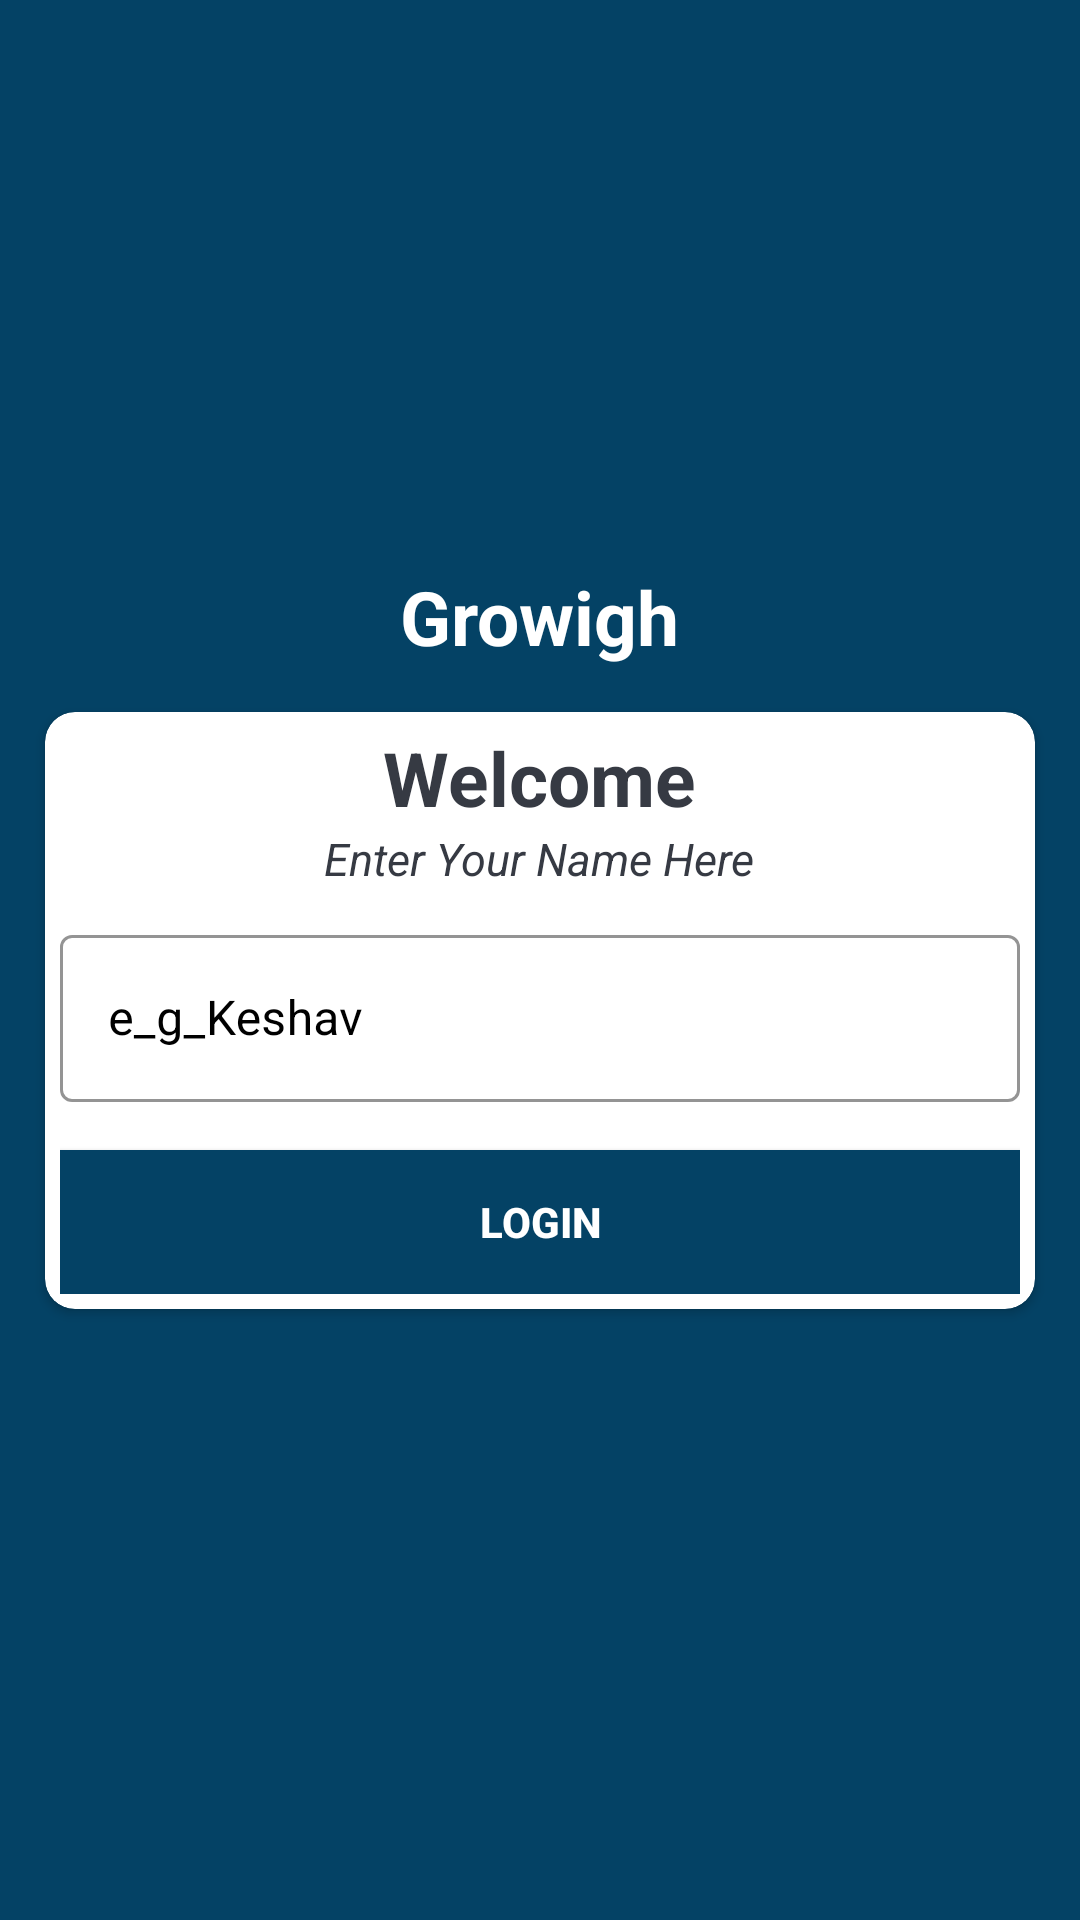

Write the Android layout XML for this screen, with the resource values it uses.
<!-- AndroidManifest.xml: application theme Theme.InternProject -->
<!-- res/layout/activity_login.xml -->
<?xml version="1.0" encoding="utf-8"?>
<LinearLayout xmlns:android="http://schemas.android.com/apk/res/android"
    xmlns:app="http://schemas.android.com/apk/res-auto"
    xmlns:tools="http://schemas.android.com/tools"
    android:layout_width="match_parent"
    android:layout_height="match_parent"
    android:orientation="vertical"
    android:background="@color/statusFeed"
    android:gravity="center"
    tools:context=".Activity.LoginActivity">
    <TextView
        android:layout_width="wrap_content"
        android:layout_height="wrap_content"
        android:text="Growigh"
        android:gravity="center"
        android:textSize="25dp"
        android:textStyle="bold"
        android:textColor="@color/white"
        />
    <androidx.cardview.widget.CardView
        android:layout_width="match_parent"
        android:layout_height="wrap_content"
        app:cardBackgroundColor="@color/white"
        app:cardCornerRadius="10dp"
        android:layout_margin="15dp"
        android:layout_gravity="center">
        <LinearLayout
            android:layout_width="match_parent"
            android:layout_height="wrap_content"
            android:orientation="vertical"
            android:gravity="center"
            android:layout_margin="5dp">
            <TextView
                android:layout_width="wrap_content"
                android:layout_height="wrap_content"
                android:text="Welcome"
                android:gravity="center"
                android:textSize="25sp"
                android:textStyle="bold"
                android:textColor="#363A43"/>
            <TextView
                android:layout_width="wrap_content"
                android:layout_height="wrap_content"
                android:text="Enter Your Name Here"
                android:gravity="center"
                android:textStyle="italic"
                android:textSize="15sp"
                android:textColor="#363A43"/>
            <com.google.android.material.textfield.TextInputLayout
                android:layout_width="match_parent"
                android:layout_height="wrap_content"
                style="@style/Widget.MaterialComponents.TextInputLayout.OutlinedBox"
                app:boxStrokeColor="@color/black"
                android:textColorHint="@color/black"
                android:layout_marginTop="10dp">
                <EditText
                    android:id="@+id/etName"
                    android:layout_width="match_parent"
                    android:layout_height="wrap_content"
                    android:hint="@string/e_g_keshav"
                    android:inputType="textCapWords"
                    android:textColor="#363A43"
                    android:textColorHint="#000000"
                    android:autofillHints="Keshav" />
            </com.google.android.material.textfield.TextInputLayout>
            <androidx.appcompat.widget.AppCompatButton
                android:id="@+id/btnStart"
                android:layout_width="match_parent"
                android:layout_height="wrap_content"
                android:textColor="@color/white"
                android:text="@string/login"
                android:textStyle="bold"
                android:background="@color/statusFeed"
                android:backgroundTint="@color/statusFeed"
                android:layout_marginTop="16dp"/>
        </LinearLayout>

    </androidx.cardview.widget.CardView>

</LinearLayout>
<!-- resources referenced by this layout -->
<resources>
  <color name="black">#FF000000</color>
  <color name="statusFeed">#044265</color>
  <color name="white">#FFFFFFFF</color>
  <string name="e_g_keshav">e_g_Keshav</string>
  <string name="login">Login</string>
  <style name="Theme.InternProject" parent="Base.Theme.InternProject" />
  <style name="Base.Theme.InternProject" parent="Theme.Material3.DayNight.NoActionBar">
          
          
  
      </style>
</resources>
